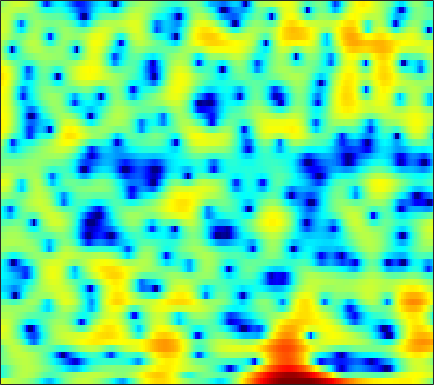

Values plotted in this chart, from the file beside it:
3.7929, 3.4796, 3.117, 2.8035, 2.5971, 2.3578, 2.1585, 2.0213, 1.8293, 1.6078, 1.3401, 1.0993, 0.70865, 0.20259, -0.26189, -0.99252, -1.8769, -2.6873, -3.9459, -5.3518, -6.8202, -7.8098, -8.5879, -8.3448
-4.073, -3.616, -2.627, -1.532, -0.7606, 0.1411, 0.8804, 1.328, 1.789, 2.099, 2.264, 2.296, 2.226, 2.022, 1.781, 1.356, 0.8252, 0.3703, -0.2838, -0.9519, -1.566, -1.943, -2.28, -2.394
-3.929, -3.456, -2.591, -1.631, -0.93, -0.0748, 0.6591, 1.123, 1.623, 1.985, 2.224, 2.331, 2.379, 2.321, 2.214, 1.99, 1.684, 1.406, 0.9831, 0.5101, -0.001045, -0.4037, -0.962, -1.547
-0.7412, -0.3977, 0.07452, 0.5459, 0.8882, 1.313, 1.689, 1.934, 2.193, 2.363, 2.443, 2.445, 2.369, 2.203, 2.017, 1.689, 1.267, 0.8886, 0.3006, -0.3837, -1.165, -1.816, -2.771, -3.823
-1.074, -0.435, 0.337, 1.008, 1.436, 1.901, 2.254, 2.452, 2.627, 2.7, 2.677, 2.601, 2.426, 2.176, 1.94, 1.563, 1.112, 0.7181, 0.1031, -0.6375, -1.531, -2.327, -3.602, -5.187
-1.829, -0.6145, 0.6168, 1.502, 1.978, 2.375, 2.54, 2.54, 2.39, 2.091, 1.672, 1.303, 0.7729, 0.2565, -0.08794, -0.4437, -0.6625, -0.7525, -0.8138, -0.8719, -0.9732, -1.104, -1.378, -1.776
1.51, 1.966, 2.395, 2.603, 2.615, 2.421, 1.972, 1.467, 0.5591, -0.6271, -2.12, -3.466, -5.621, -8.235, -10.33, -12.01, -10.72, -8.781, -6.322, -4.332, -2.756, -1.805, -0.7893, -0.002281
3.794, 3.659, 3.368, 2.911, 2.448, 1.663, 0.6446, -0.2976, -1.81, -3.615, -5.697, -7.396, -9.746, -11.97, -13.26, -13.81, -12.58, -10.89, -8.402, -6.077, -4.057, -2.76, -1.306, -0.1253
4.365, 4.156, 3.757, 3.178, 2.601, 1.645, 0.4373, -0.659, -2.438, -4.689, -7.609, -10.46, -15.96, -29.38, -25.63, -15.94, -11.53, -9.2, -6.746, -4.736, -3.043, -1.959, -0.7323, 0.2778
3.283, 3.255, 3.094, 2.78, 2.422, 1.79, 0.9937, 0.3001, -0.7516, -1.935, -3.191, -4.104, -5.144, -5.807, -5.951, -5.673, -5.017, -4.399, -3.514, -2.631, -1.79, -1.209, -0.5065, 0.1207
1.793, 1.931, 1.996, 1.959, 1.861, 1.631, 1.303, 1.015, 0.5922, 0.1534, -0.2906, -0.6223, -1.03, -1.377, -1.595, -1.826, -2.003, -2.113, -2.214, -2.246, -2.187, -2.056, -1.74, -1.284
0.8811, 1.088, 1.204, 1.223, 1.212, 1.169, 1.115, 1.07, 1.021, 1.003, 0.9763, 0.9312, 0.8293, 0.6457, 0.4191, -0.03518, -0.6964, -1.37, -2.551, -4.109, -5.939, -7.097, -7.209, -5.497
-1.094, -1.001, -1.112, -1.509, -1.9, -2.373, -2.572, -2.449, -1.928, -1.17, -0.3427, 0.2375, 0.853, 1.242, 1.366, 1.282, 0.8747, 0.3284, -0.8061, -2.481, -4.68, -6.293, -6.621, -4.347
-5.163, -5.393, -6.062, -7.47, -9.262, -13.18, -20.91, -21.75, -13.01, -8.345, -5.385, -3.748, -2.109, -0.9335, -0.2706, 0.3752, 0.7763, 0.9452, 1.028, 1.03, 1.035, 1.105, 1.367, 1.778
-7.02, -7.167, -7.639, -8.318, -9.004, -10.05, -10.67, -10.54, -9.612, -8.212, -6.652, -5.535, -4.176, -2.945, -2.102, -1.088, -0.2115, 0.3682, 1.047, 1.628, 2.117, 2.436, 2.801, 3.095
-6.58, -6.491, -6.696, -7.014, -7.248, -7.59, -7.926, -8.1, -8.135, -7.984, -7.61, -7.167, -6.309, -5.13, -4.118, -2.724, -1.357, -0.4019, 0.7453, 1.714, 2.507, 2.986, 3.467, 3.788
-5.542, -5.637, -5.931, -6.493, -6.98, -7.615, -8.369, -9.043, -10.09, -11.43, -13.25, -14.58, -14.37, -11.23, -8.512, -5.354, -2.795, -1.21, 0.5249, 1.887, 2.943, 3.556, 4.144, 4.489
-5.131, -5.764, -6.739, -8.117, -9.311, -10.68, -11.47, -11.75, -12.03, -12.46, -13.37, -14, -13.63, -10.74, -8.126, -5.047, -2.526, -0.9825, 0.6886, 1.994, 3.005, 3.574, 4.135, 4.46
-4.129, -5.12, -6.983, -9.681, -12.9, -21.07, -26.52, -17.32, -12.24, -9.522, -7.706, -6.665, -5.345, -4.006, -3.016, -1.742, -0.5592, 0.2214, 1.105, 1.831, 2.402, 2.748, 3.12, 3.395
-1.082, -1.559, -2.467, -3.444, -4.243, -5.076, -5.22, -4.936, -4.144, -3.182, -2.239, -1.62, -0.8689, -0.2366, 0.1374, 0.5365, 0.7715, 0.8325, 0.7809, 0.6016, 0.36, 0.242, 0.24, 0.5335
1.268, 1.261, 1.106, 0.8876, 0.7716, 0.6285, 0.5848, 0.6311, 0.7476, 0.9192, 1.098, 1.23, 1.341, 1.325, 1.232, 0.963, 0.4507, -0.1239, -1.238, -2.895, -5.278, -7.612, -10.35, -8.824
1.507, 1.657, 1.819, 1.873, 1.911, 1.928, 1.884, 1.848, 1.785, 1.688, 1.541, 1.409, 1.165, 0.85, 0.5659, 0.06339, -0.5833, -1.2, -2.277, -3.703, -5.562, -7.113, -8.48, -7.65
0.7568, 1.013, 1.316, 1.549, 1.628, 1.688, 1.66, 1.571, 1.384, 1.097, 0.72, 0.371, -0.1319, -0.6193, -0.969, -1.36, -1.628, -1.778, -1.921, -2.026, -2.113, -2.114, -1.97, -1.631
-0.4243, 0.02489, 0.4134, 0.7102, 0.8595, 0.9496, 0.968, 0.8865, 0.6214, 0.1566, -0.5488, -1.266, -2.449, -3.84, -4.795, -5.412, -4.963, -4.096, -2.748, -1.529, -0.5, 0.1277, 0.7902, 1.281
-2.256, -1.91, -1.672, -1.589, -1.443, -1.231, -0.9662, -0.7775, -0.6848, -0.8706, -1.472, -2.278, -4.105, -7.244, -11.22, -20.77, -11.77, -7.094, -3.313, -0.901, 0.7463, 1.644, 2.497, 3.046
-4.612, -5.192, -6.366, -7.992, -8.781, -8.035, -6.043, -4.536, -2.92, -1.886, -1.39, -1.299, -1.507, -1.882, -2.167, -2.14, -1.56, -0.8064, 0.3412, 1.403, 2.267, 2.735, 3.147, 3.334
-4.619, -5.637, -7.751, -11.08, -13.62, -12.13, -8.047, -5.641, -3.328, -1.721, -0.6033, -0.01793, 0.596, 1.03, 1.315, 1.673, 2.034, 2.312, 2.644, 2.899, 3.017, 2.988, 2.774, 2.333
-1.708, -1.967, -2.534, -2.98, -3.204, -3.103, -2.674, -2.143, -1.389, -0.636, 0.08328, 0.5998, 1.229, 1.777, 2.158, 2.558, 2.867, 3.009, 3.075, 2.98, 2.681, 2.326, 1.623, 0.6115
1.168, 1.076, 0.7544, 0.3982, 0.06279, -0.3903, -0.8283, -1.124, -1.393, -1.405, -1.076, -0.601, 0.1632, 0.9743, 1.531, 2.115, 2.504, 2.638, 2.621, 2.367, 1.892, 1.397, 0.5477, -0.5276
3.504, 3.348, 2.996, 2.367, 1.735, 0.5514, -1.031, -2.635, -5.255, -7.742, -7.36, -5.324, -2.585, -0.4666, 0.6437, 1.674, 2.216, 2.353, 2.207, 1.728, 0.9895, 0.2916, -0.7009, -1.626
4.305, 4.25, 4.005, 3.446, 2.836, 1.659, 0.01781, -1.602, -4.363, -7.04, -6.764, -4.726, -2.068, -0.09906, 0.9207, 1.771, 2.083, 2.003, 1.457, 0.4031, -1.216, -2.823, -5.472, -7.918
2.647, 2.877, 2.926, 2.792, 2.532, 2.067, 1.442, 0.9575, 0.359, -0.005152, -0.02387, 0.1643, 0.6129, 1.064, 1.342, 1.515, 1.41, 1.1, 0.3443, -0.8874, -2.701, -4.574, -7.891, -11.67
0.5608, 0.9563, 1.24, 1.384, 1.374, 1.313, 1.172, 1.071, 0.9671, 0.9129, 0.9329, 0.9805, 1.088, 1.175, 1.213, 1.168, 0.9992, 0.7557, 0.2799, -0.3751, -1.192, -1.858, -2.687, -3.297
-0.5821, -0.3472, -0.1375, -0.08163, -0.06888, -0.1001, -0.09555, -0.07947, -0.002378, 0.1117, 0.2628, 0.3923, 0.5523, 0.7071, 0.7885, 0.8569, 0.8558, 0.8131, 0.6873, 0.5072, 0.2701, 0.09324, -0.1368, -0.3304
-0.8559, -1.028, -1.375, -1.838, -2.14, -2.454, -2.514, -2.411, -2.126, -1.721, -1.292, -0.9728, -0.5882, -0.2374, -0.006148, 0.2764, 0.5105, 0.6675, 0.8408, 0.9746, 1.095, 1.163, 1.238, 1.305
-0.3917, -1.179, -2.716, -4.625, -6.278, -7.944, -8.123, -7.232, -5.749, -4.459, -3.475, -2.922, -2.304, -1.804, -1.437, -0.9654, -0.4849, -0.1437, 0.3017, 0.7099, 1.1, 1.37, 1.732, 2.085
1.591, 0.4414, -1.784, -4.988, -8.534, -14.95, -14.16, -10.57, -7.557, -6.033, -5.371, -5.181, -5.073, -4.868, -4.503, -3.796, -2.916, -2.277, -1.509, -0.8483, -0.3096, 0.09569, 0.6839, 1.36
4.562, 3.75, 2.441, 0.8692, -0.3858, -1.82, -2.955, -3.542, -4.286, -5.326, -6.979, -8.717, -12.02, -14.8, -13.81, -10.29, -7.567, -6.118, -4.925, -4.397, -4.375, -4.492, -4.404, -3.325
5.905, 5.44, 4.65, 3.633, 2.786, 1.533, 0.1593, -0.9289, -2.626, -4.6, -7.01, -9.156, -12.27, -14.61, -14.32, -12.14, -10.06, -8.85, -7.981, -8.075, -9.351, -11.83, -20.54, -16.24
5.862, 5.573, 4.98, 4.133, 3.392, 2.167, 0.7559, -0.4501, -2.264, -4.282, -6.516, -8.205, -10.29, -11.76, -12.28, -11.87, -10.79, -9.78, -8.624, -7.791, -7.275, -6.979, -6.434, -5.234
5.57, 5.394, 4.886, 4.131, 3.424, 2.223, 0.8145, -0.4187, -2.249, -4.453, -6.977, -9.295, -13.34, -20, -26.9, -18.88, -13.26, -10.62, -8.049, -6.131, -4.727, -3.808, -2.73, -1.719
5.17, 5.027, 4.582, 3.88, 3.136, 1.97, 0.5752, -0.6075, -2.335, -4.165, -6.082, -7.6, -9.554, -11.13, -11.59, -10.72, -8.842, -7.355, -5.461, -3.892, -2.553, -1.714, -0.7863, -0.06418
4.877, 4.742, 4.295, 3.493, 2.658, 1.307, -0.3458, -1.725, -3.614, -5.336, -6.626, -7.171, -7.394, -7.077, -6.644, -5.783, -4.706, -3.853, -2.729, -1.678, -0.77, -0.1886, 0.425, 0.8483
5.061, 4.923, 4.373, 3.388, 2.405, 0.6648, -1.64, -3.762, -7.399, -12.07, -15.44, -13.62, -10.14, -7.552, -6.026, -4.428, -3.102, -2.228, -1.244, -0.4138, 0.2267, 0.5777, 0.9182, 1.093
5.541, 5.33, 4.692, 3.697, 2.708, 0.9991, -1.141, -3.07, -6.118, -9.298, -11.12, -10.58, -8.654, -6.734, -5.391, -3.926, -2.707, -1.923, -1.075, -0.4704, -0.06515, 0.08451, 0.1001, -0.04978
6.204, 5.895, 5.254, 4.357, 3.493, 2.103, 0.5192, -0.7824, -2.514, -4.132, -5.392, -5.978, -6.202, -5.809, -5.247, -4.196, -3.117, -2.395, -1.621, -1.148, -1.033, -1.169, -1.726, -2.677
6.729, 6.369, 5.736, 4.874, 4.077, 2.863, 1.433, 0.2185, -1.614, -3.711, -6.171, -8.191, -10.58, -10.62, -9.077, -6.492, -4.338, -3.131, -1.99, -1.367, -1.299, -1.617, -2.597, -4.418
6.054, 5.665, 4.978, 4.127, 3.4, 2.334, 1.095, 0.02812, -1.607, -3.662, -6.279, -8.869, -12.93, -13.11, -10.22, -6.65, -4.151, -2.819, -1.599, -0.9101, -0.6507, -0.7569, -1.232, -2.04
4.171, 3.658, 2.797, 1.853, 1.151, 0.2773, -0.5173, -1.059, -1.728, -2.441, -3.105, -3.562, -3.882, -3.707, -3.325, -2.49, -1.586, -0.9722, -0.3372, 0.0814, 0.3225, 0.3605, 0.2726, 0.08972
2.217, 1.342, -0.1632, -1.882, -3.061, -4.196, -4.304, -3.822, -3.008, -2.209, -1.599, -1.206, -0.7444, -0.3233, -0.01464, 0.3646, 0.7124, 0.9325, 1.127, 1.22, 1.217, 1.202, 1.133, 1.04
1.367, 0.1484, -2.169, -5.821, -10.36, -31.29, -12.67, -7.796, -4.26, -2.073, -0.6286, 0.1847, 0.9709, 1.518, 1.841, 2.079, 2.14, 2.073, 1.865, 1.529, 1.093, 0.7815, 0.4822, 0.3746
2.055, 1.35, 0.067, -1.491, -2.635, -3.644, -3.524, -2.847, -1.714, -0.5998, 0.4009, 1.018, 1.689, 2.182, 2.404, 2.509, 2.322, 1.968, 1.189, 0.02331, -1.514, -2.855, -4.335, -4.483
3.015, 2.799, 2.259, 1.531, 0.9201, 0.1878, -0.4076, -0.7381, -0.9331, -0.8495, -0.4445, -0.001569, 0.7094, 1.35, 1.664, 1.865, 1.714, 1.327, 0.3312, -1.351, -3.958, -7.019, -14.16, -15.14
3.531, 3.421, 3.005, 2.296, 1.561, 0.3295, -1.29, -2.78, -4.986, -6.527, -5.939, -4.391, -2.268, -0.6177, 0.2738, 0.9905, 1.258, 1.184, 0.7463, -0.04925, -1.063, -1.876, -2.659, -2.749
3.356, 3.296, 2.982, 2.355, 1.657, 0.2848, -1.71, -3.804, -7.77, -12.69, -10.52, -6.917, -3.592, -1.485, -0.4101, 0.4775, 0.9086, 0.9977, 0.915, 0.6742, 0.3111, 0.08015, -0.1684, -0.2846
2.583, 2.721, 2.706, 2.451, 2.109, 1.429, 0.5558, -0.1789, -1.078, -1.647, -1.668, -1.336, -0.723, -0.1549, 0.1573, 0.3767, 0.3599, 0.2198, -0.09626, -0.47, -0.837, -1.049, -1.247, -1.346
1.64, 2.011, 2.336, 2.498, 2.512, 2.453, 2.301, 2.161, 1.937, 1.751, 1.612, 1.511, 1.355, 1.119, 0.8273, 0.2841, -0.4702, -1.17, -2.273, -3.441, -4.353, -4.804, -4.894, -4.58
0.4489, 0.9407, 1.532, 2.047, 2.383, 2.763, 3.049, 3.199, 3.309, 3.31, 3.193, 3.003, 2.616, 2.031, 1.438, 0.3624, -1.103, -2.545, -5.053, -8.551, -13.16, -15.47, -12.73, -9.397
